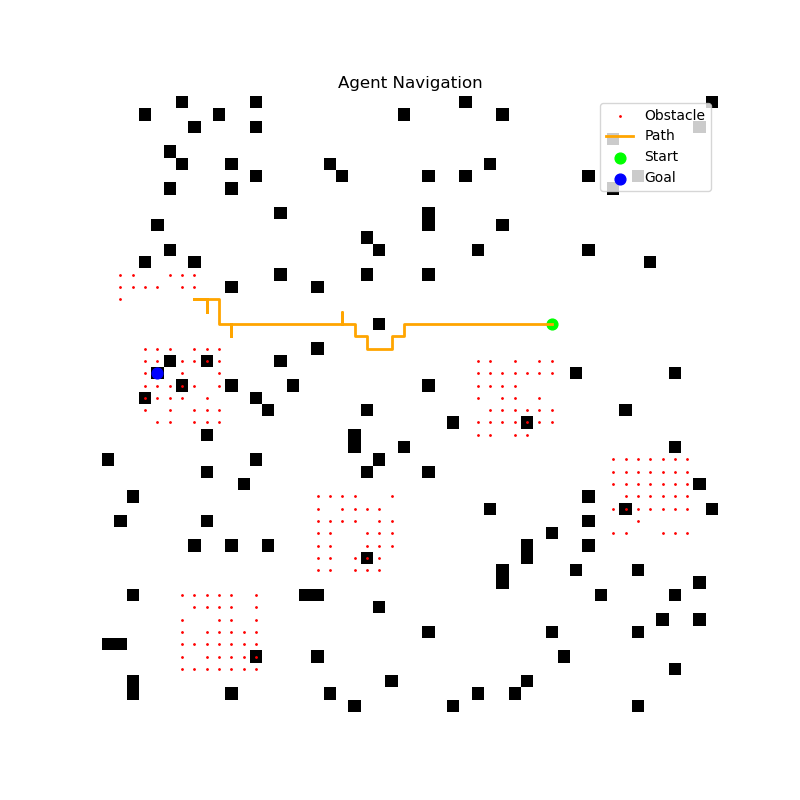

Source data for this figure (header and first rows):
x, y
18, 36
18, 35
18, 34
18, 33
18, 32
18, 31
18, 30
18, 29
18, 28
18, 27
18, 26
18, 25
18, 24
19, 24
19, 23
20, 23
20, 22
20, 21
19, 21
19, 20
18, 20
18, 19
17, 19
18, 19
18, 18
18, 17
18, 16
18, 15
18, 14
18, 13
18, 12
18, 11
18, 10
19, 10
18, 10
19, 10
18, 10
18, 9
17, 9
16, 9
16, 8
16, 7
16, 8
16, 7
16, 8
16, 7
16, 8
16, 7
16, 8
16, 7
16, 8
16, 7
16, 8
16, 7
16, 8
16, 7
16, 8
16, 7
16, 8
17, 8
... 18 more rows
